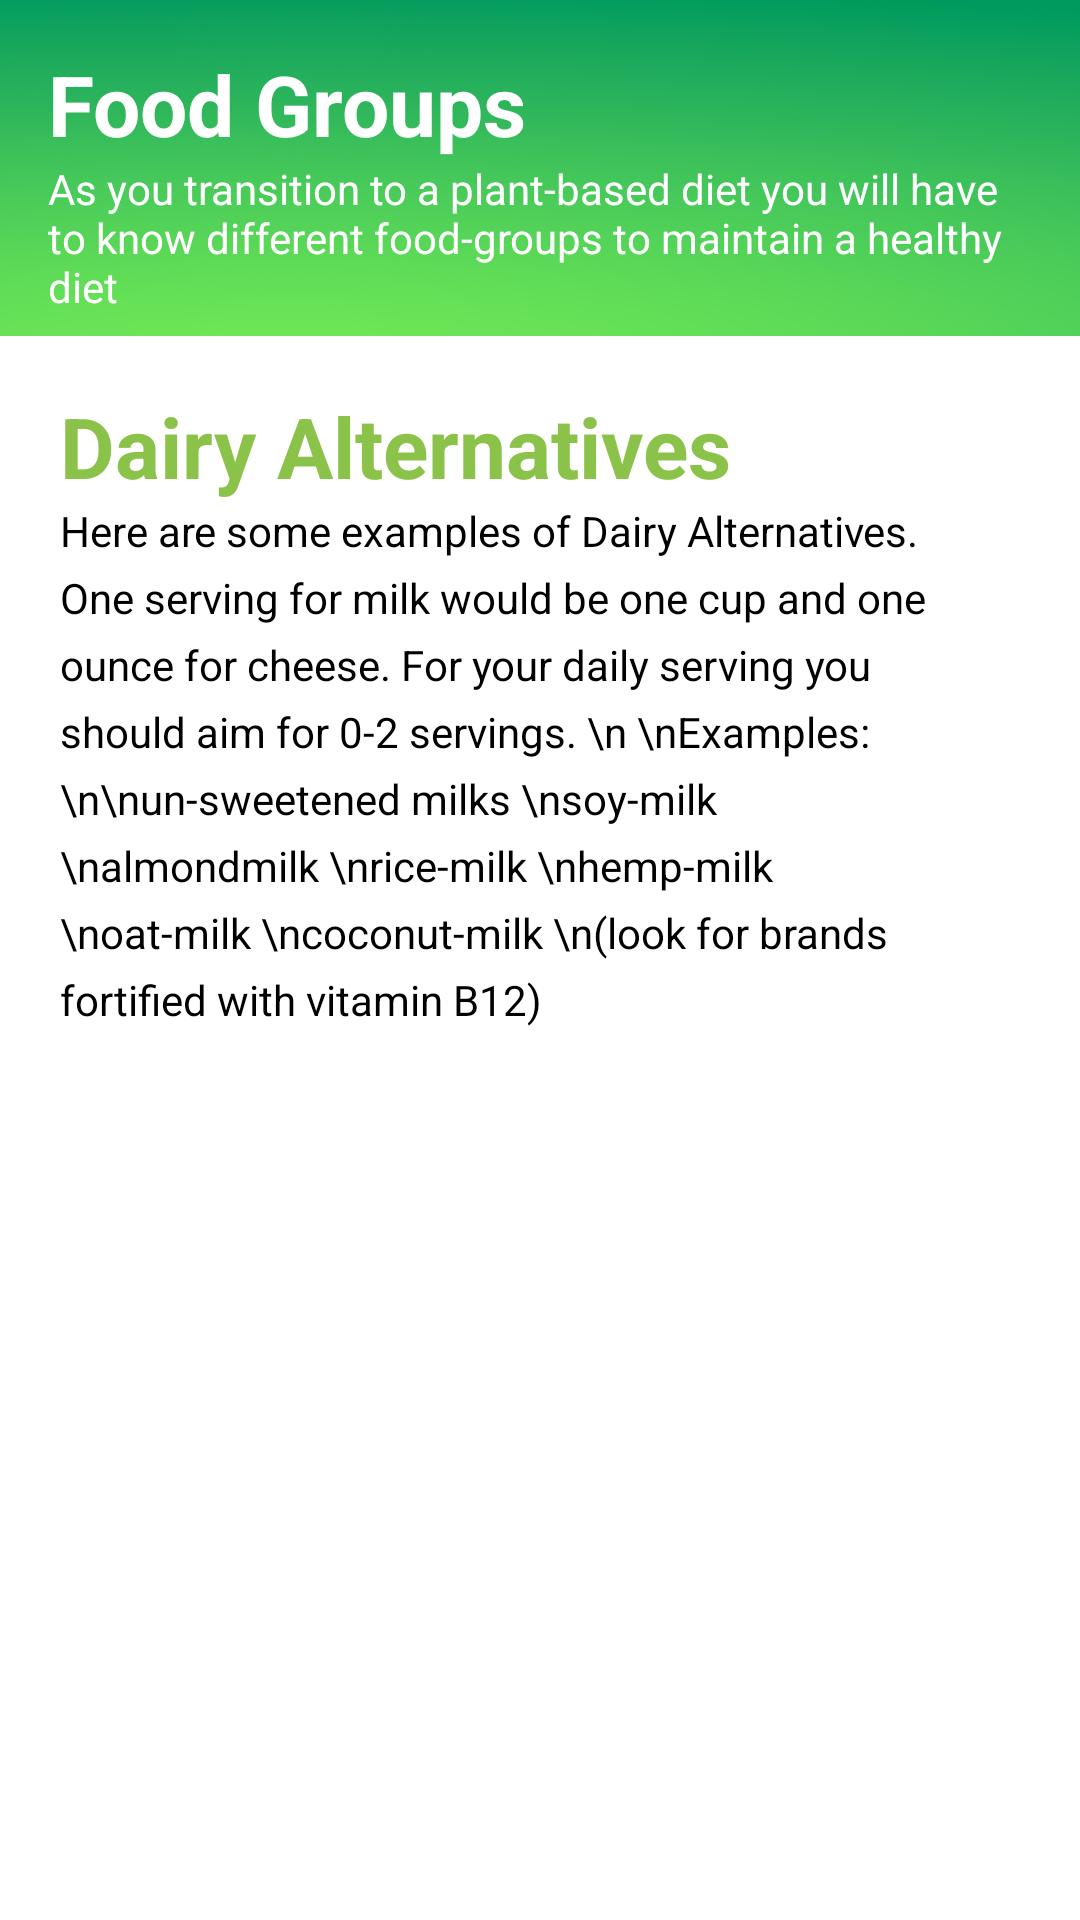

Produce the Android XML layout that renders to this screen, including the resource entries it uses.
<!-- AndroidManifest.xml: application theme Theme.Planta -->
<!-- res/layout/activity_dairyalternatives.xml -->
<LinearLayout xmlns:android="http://schemas.android.com/apk/res/android"
    xmlns:app="http://schemas.android.com/apk/res-auto"
    xmlns:tools="http://schemas.android.com/tools"
    android:orientation="vertical"
    android:layout_width="match_parent"
    android:layout_height="wrap_content">


    <LinearLayout xmlns:android="http://schemas.android.com/apk/res/android"
        android:layout_width="match_parent"
        android:layout_height="112dp"
        android:background="@drawable/background1"
        android:orientation="vertical"
        android:layout_marginBottom="2dp">
        <TextView
            android:id="@+id/textView"
            android:layout_width="match_parent"
            android:layout_height="wrap_content"
            android:layout_marginLeft="16dp"
            android:layout_marginRight="16dp"
            android:layout_marginTop="16dp"
            android:gravity="start|center"
            android:text="Food Groups"
            android:textAppearance="?android:attr/textAppearanceLarge"
            android:textColor="#FFFFFF"
            android:textSize="28sp"
            android:textStyle="bold" />

        <TextView
            android:layout_width="match_parent"
            android:layout_height="63dp"
            android:layout_marginLeft="16dp"
            android:layout_marginRight="20dp"
            android:text="As you transition to a plant-based diet you will have to know different food-groups to maintain a healthy diet"
            android:textColor="#FFFFFF" />
    </LinearLayout>


    <RelativeLayout
        android:layout_width="match_parent"
        android:layout_height="match_parent">

        <LinearLayout
            android:layout_width="match_parent"
            android:layout_height="match_parent"
            android:orientation="vertical">

            <TextView
                android:id="@+id/protein"
                android:layout_width="match_parent"
                android:layout_height="wrap_content"
                android:layout_marginLeft="20dp"
                android:layout_marginRight="50dp"
                android:layout_marginTop="16dp"
                android:gravity="start|center"
                android:text="Dairy Alternatives"
                android:textAppearance="?android:attr/textAppearanceLarge"
                android:textColor="#8BC34A"
                android:textSize="28sp"
                android:textStyle="bold" />

            <TextView
                android:layout_width="match_parent"
                android:layout_height="480dp"
                android:layout_marginLeft="20dp"
                android:layout_marginRight="50dp"
                android:lineSpacingExtra="6dp"
                android:text="Here are some examples of Dairy Alternatives. One serving for milk would be one cup and one ounce for cheese. For your daily serving you should aim for 0-2 servings.
\n \nExamples:  \n\nun-sweetened milks \nsoy-milk \nalmondmilk \nrice-milk \nhemp-milk \noat-milk \ncoconut-milk \n(look for brands fortified with vitamin B12)
 "
                android:textColor="#000000" />


        </LinearLayout>
    </RelativeLayout>
</LinearLayout>
<!-- resources referenced by this layout -->
<resources>
  <!-- drawable background1: png bitmap (drawable-hdpi, 525771 bytes) -->
  <style name="Theme.Planta" parent="Theme.MaterialComponents.DayNight.NoActionBar">
          <item name="colorPrimary">@color/colorPrimary</item>
          <item name="colorPrimaryDark">@color/colorPrimaryDark</item>
          <item name="colorAccent">@color/colorAccent</item>
      </style>
  <color name="colorPrimary">#455cde</color>
  <color name="colorPrimaryDark">#000d3d</color>
  <color name="colorAccent">#c2bdbf</color>
</resources>
